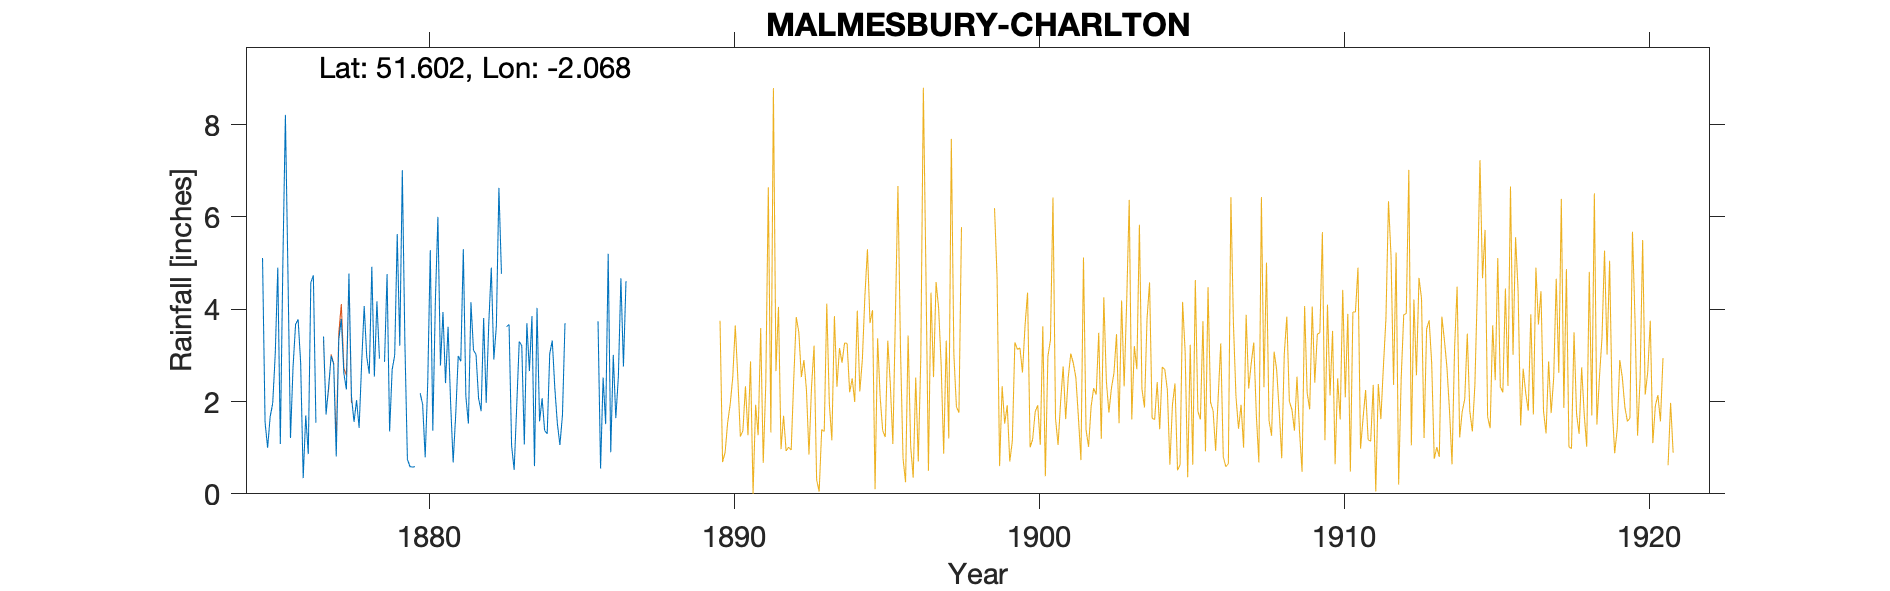

The data file committed next to this chart (first rows):
MALMESBURY-CHARLTON, , , , , , , , , , , , , , , , , , , , , , , 
Grid ref, ST953892, Long, -2.068, Lat, 51.6, Elevation, 300, ft, , , , , , , , , , , , , , , 
Station no, RR1082, , , , , , , , , , , , , , , , , , , , , , 
, 1870, 1871, 1872, 1873, 1874, 1875, 1876, 1877, 1878, 1879, 1880, 1881, 1882, 1883, 1884, 1885, 1886, 1887, 1888, 1889, , , 
January, , , , , , 5.11, 2.74, 3.41, 1.56, 2.86, 0.59, 2.4, 3.02, 3.62, 4.03, , 3.74, , , , , , 
February, , , , , , 1.55, 3.67, 1.72, 2.03, 4.76, , 3.62, 2.07, 3.67, 1.57, , 0.55, , , , , , 
March, , , , , , 1, 3.78, 2.32, 1.43, 1.35, 2.18, 1.97, 1.79, 1.04, 2.07, , 2.52, , , , , , 
April, , , , , , 1.67, 2.84, 2.99, 2.83, 2.69, 1.94, 0.68, 3.81, 0.52, 1.37, , 1.51, , , , , , 
May, , , , , , 1.96, 0.34, 2.81, 4.07, 3, 0.79, 1.71, 1.97, 1.89, 1.3, , 5.2, , , , , , 
June, , , , , , 3.02, 1.7, 0.81, 2.97, 5.63, 2.41, 2.99, 3.67, 3.3, 3.04, , 0.9, , , , , , 
July, , , , , , 4.9, 0.86, 3.34, 2.6, 3.21, 5.28, 2.87, 4.9, 3.21, 3.32, , 3.01, , , , , , 
August, , , , , , 1.08, 4.58, 3.79, 4.92, 7.01, 1.37, 5.3, 2.91, 1.07, 2.29, , 1.64, , , , , , 
September, , , , , , 5, 4.73, 2.61, 2.54, 3.3, 4.17, 2.11, 3.64, 3.7, 1.52, , 2.54, , , , , , 
October, , , , , , 8.21, 1.54, 2.26, 4.17, 0.75, 6, 1.52, 6.63, 2.66, 1.06, , 4.67, , , , , , 
November, , , , , , 4.78, , 4.77, 2.93, 0.59, 2.78, 4.15, 4.77, 3.85, 1.7, , 2.76, , , , , , 
December, , , , , , 1.21, , 2.1, , 0.58, 3.94, 3.11, , 0.6, 3.7, , 4.61, , , , , , 
Total, , , , , , 39.49, , 32.93, , 35.73, , 32.43, , 29.13, 26.97, , 33.65, , , , , , 
1875 Total corrected for addition but th…, , , , , , , , , , , , , , , , , , , , , , , 
1876 Nov value removed as only represent…, , , , , , , , , , , , , , , , , , , , , , , 
1878 Dec estimated, , , , , , , , , , , , , , , , , , , , , , , 
1880 Feb estimated, , , , , , , , , , , , , , , , , , , , , , , 
1882 Dec estimated, , , , , , , , , , , , , , , , , , , , , , , 
